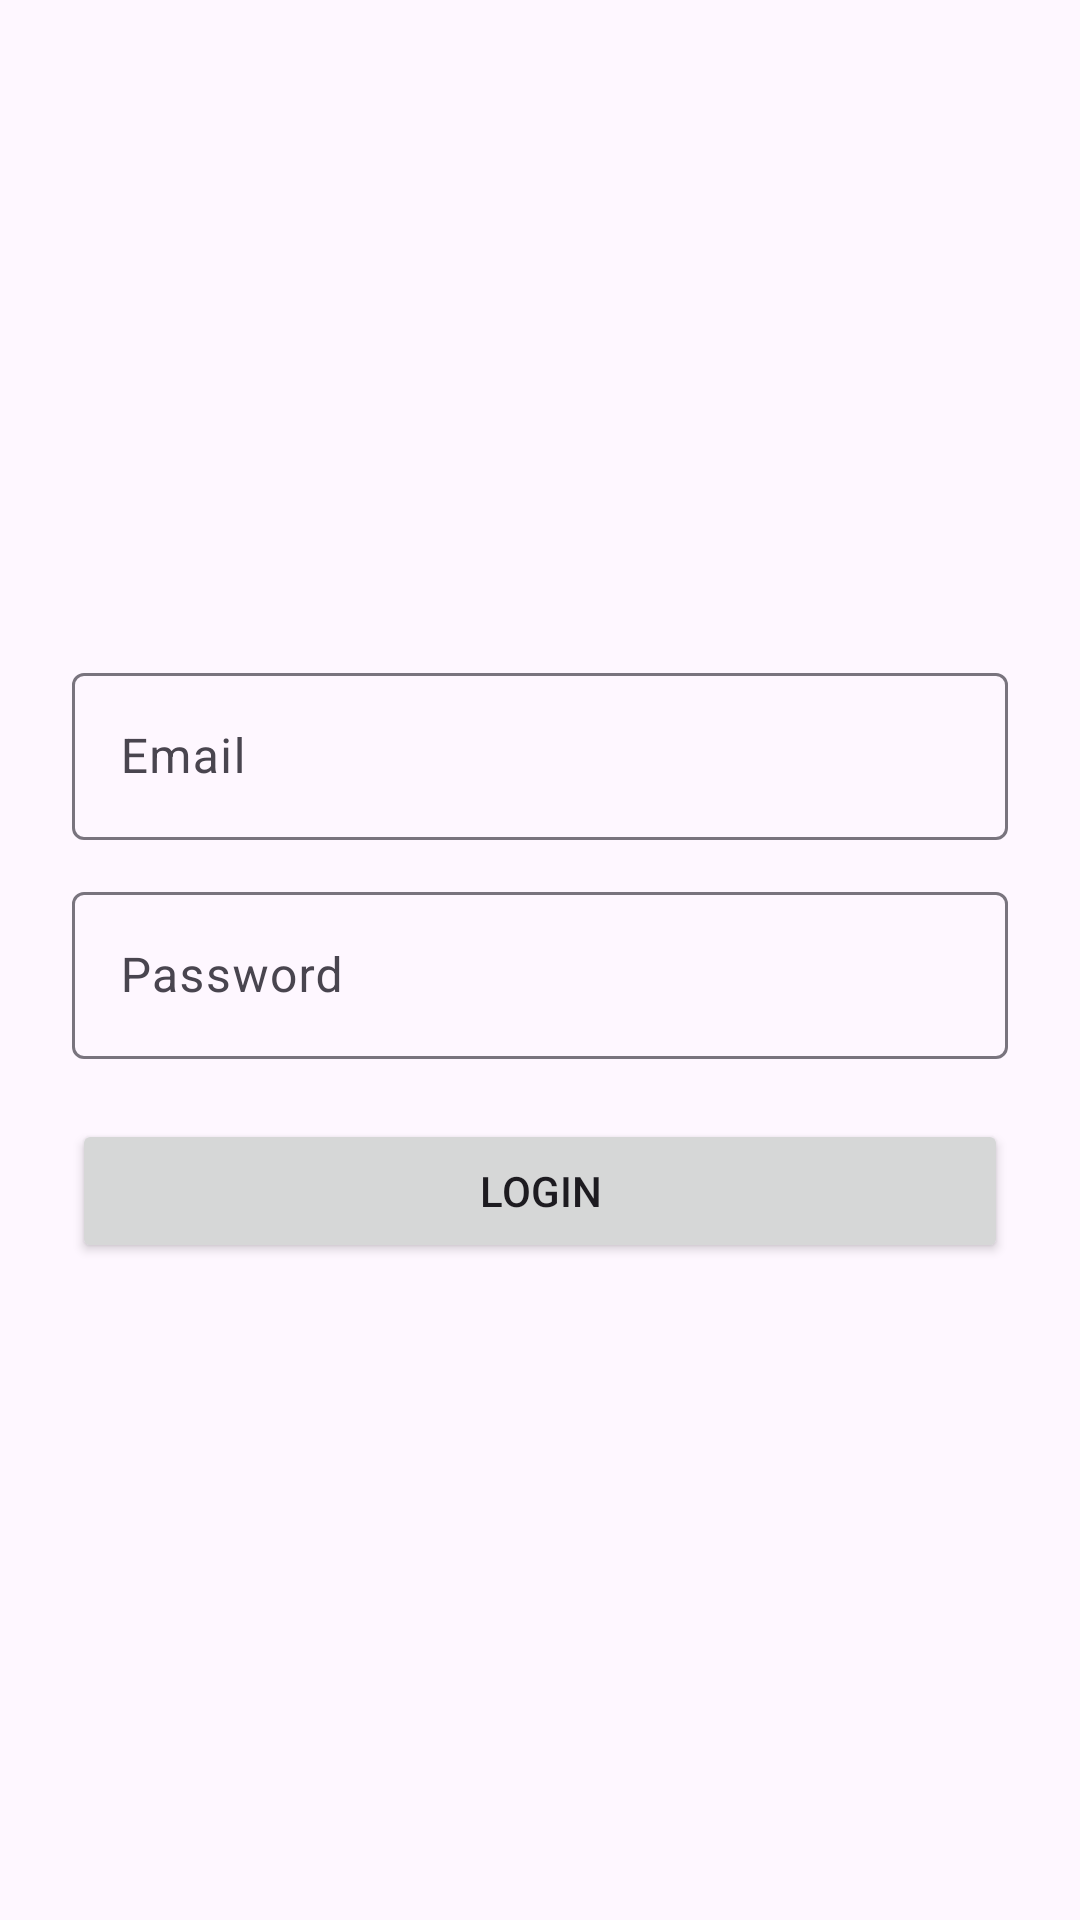

Layout XML and referenced resources for this Android screen:
<!-- AndroidManifest.xml: application theme Theme.MyGroceryStore -->
<!-- res/layout/activity_login.xml -->
<LinearLayout xmlns:android="http://schemas.android.com/apk/res/android"
    android:padding="24dp"
    android:orientation="vertical"
    android:gravity="center"
    android:layout_width="match_parent"
    android:layout_height="match_parent">

    <com.google.android.material.textfield.TextInputLayout
        android:layout_width="match_parent"
        android:layout_height="wrap_content"
        android:hint="Email">

        <com.google.android.material.textfield.TextInputEditText
            android:id="@+id/edtEmail"
            android:inputType="textEmailAddress"
            android:layout_width="match_parent"
            android:layout_height="wrap_content"/>
    </com.google.android.material.textfield.TextInputLayout>

    <com.google.android.material.textfield.TextInputLayout
        android:layout_marginTop="12dp"
        android:layout_width="match_parent"
        android:layout_height="wrap_content"
        android:hint="Password">

        <com.google.android.material.textfield.TextInputEditText
            android:id="@+id/edtPassword"
            android:inputType="textPassword"
            android:layout_width="match_parent"
            android:layout_height="wrap_content"/>
    </com.google.android.material.textfield.TextInputLayout>

    <Button
        android:id="@+id/btnLogin"
        android:layout_marginTop="20dp"
        android:layout_width="match_parent"
        android:layout_height="wrap_content"
        android:text="Login"/>

</LinearLayout>
<!-- resources referenced by this layout -->
<resources>
  <style name="Theme.MyGroceryStore" parent="Base.Theme.MyGroceryStore" />
  <style name="Base.Theme.MyGroceryStore" parent="Theme.Material3.DayNight.NoActionBar">
          
          
      </style>
</resources>
